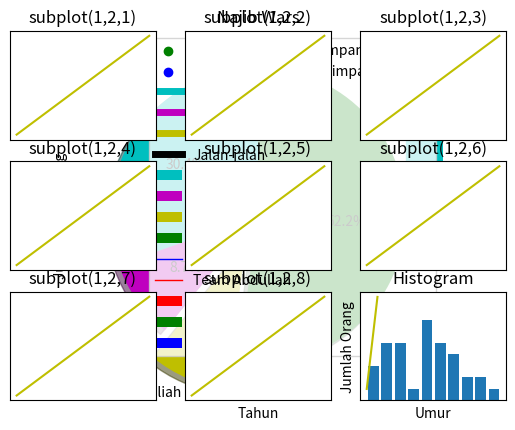

The matplotlib source for this figure: (Note: this script raises an exception after producing the figure.)
# In[1]: Jawaban No. 2
from matplotlib import pyplot as plt
 
x=[1,2,3]
y=[5,2,4]

plt.plot(x,y)

plt.show()

# In[2]: Bar Graph

from matplotlib import pyplot as plt

plt.bar([2012.7,2013.7,2014.7,2015.7,2016.7,2017.7],[9000,9500,10000,15000,20000,25000],
label="Mac",color='r',width=.3)
plt.bar([2013,2014,2015,2016,2017,2018],[20000,25000,30000,35000,40000,45000],
label="Windows",color='g',width=.3)
plt.bar([2013.3,2014.3,2015.3,2016.3,2017.3,2018.3],[2000,2500,3000,3500,4000,4500],
label="Linux",color='b',width=.3)
plt.legend()
plt.xlabel('Tahun')
plt.ylabel('Jumlah Pengguna')
plt.title('Pengguna Sistem Operasi Dari Tahun ke Tahun')
plt.show()

# In[3]: Histogram

import matplotlib.pyplot as plt
orang = [11,22,16,9,10,15,22,55,62,45,21,22,24,20,21,19,34,42,42,4,2,102,95,85,55,110,120,70,65,55,111,115,80,75,65,54,44,43,42,48,50,29,14,68]
umur = [0,10,20,30,40,50,60,70,80,90,100]
plt.hist(orang, umur, histtype='bar', rwidth=0.8)
plt.xlabel('Umur')
plt.ylabel('Jumlah Orang')
plt.title('Histogram')
plt.show()

# In[4]: Scatter Plot

import matplotlib.pyplot as plt
x = [1,1.5,2,2.5,3,3.5,3.6]
y = [7.5,8,8.5,9,9.5,10,10.5]
 
x1=[8,8.5,9,9.5,10,10.5,11]
y1=[3,3.5,3.7,4,4.5,5,5.2]
 
plt.scatter(x,y, label='pendapatan tinggi simpanan rendah',color='g')
plt.scatter(x1,y1,label='pendapatan rendah simpanan tinggi',color='b')
plt.xlabel('simpanan dalam ratusan')
plt.ylabel('pendapatan dalam ribuan')
plt.title('Scatter Plot')
plt.legend()
plt.show()

# In[5]: Area plot

import matplotlib.pyplot as plt
hari = [1,2,3,4,5]
  
tidur =[7,8,6,11,7]
makan = [2,3,4,3,4]
kuliah =[7,8,7,2,5]
jalan_jalan = [8,5,7,8,13]
  
plt.plot([],[],color='c', label='Tidur', linewidth=5)
plt.plot([],[],color='m', label='Makan', linewidth=5)
plt.plot([],[],color='y', label='Kuliah', linewidth=5)
plt.plot([],[],color='k', label='Jalan-jalan', linewidth=5)
  
plt.stackplot(hari,tidur,makan,kuliah,jalan_jalan, colors=['c','m','y','k'])
  
plt.xlabel('x')
plt.ylabel('y')
plt.title('Kegiatan Sehari-hari Najib')
plt.legend()
plt.show()

# In[6]: Pie Plot


 




import matplotlib.pyplot as plt

potong = [7,2,2,12]
kegiatan = ['Tidur','Makan','Kuliah','Jalan-jalan']
kolom = ['c','m','y','g']
 
plt.pie(potong,
  labels=kegiatan,
  colors=kolom,
  startangle=90,
  shadow= True,
  explode=(0,0,0.2,0),
  autopct='%1.1f%%')
 
plt.title('Kegiatan Sehari-hari Najib')
plt.show()

# In[7]: Line

from matplotlib import pyplot as plt
 
y = [4000,6000,10000,13000,14000,17000]
x = [2014,2015,2016,2017,2018,2019]
plt.plot(x,y)
plt.title('Pemakai Sistem Operasi Linux')
plt.ylabel('Tahun')
plt.xlabel('Jumlah Pemakai Sistem Operasi Linux pada Tahun ke tahun')
plt.show()

# In[8]: Jawaban No. 4

from matplotlib import pyplot as plt

x = [2014,2015,2016,2017,2018,2019]
y = [76,87,105,122,148,170]
x2 = [2014,2015,2016,2017,2018,2019]
y2 = [78,97,114,134,146,167]
plt.plot(x,y,'b',label='Team Najib', linewidth=1)
plt.plot(x2,y2,'r',label='Team Abdullah',linewidth=1)
plt.title('Najib Wars')
plt.ylabel('Jumlah Pendukung')
plt.xlabel('Tahun')
plt.legend()
plt.grid(True,color='k')
plt.show()

# In[8]: Jawaban No. 5

import numpy as np
import matplotlib.pyplot as plt
 
t = np.arange(0.0, 9.0, 1)
s = [1,2,3,4,5,6,7,8,9]
 
for i in range(1, 10):
    plt.subplot(3,3,i)
    plt.xticks([]), plt.yticks([])
    plt.title('subplot(1,2,'+str(i)+')')
    plt.plot(t,s,'-y')
 
plt.show()

# In[5]: Jawaban No. 7

import matplotlib.pyplot as plt
orang = [11,22,16,9,10,15,22,55,62,45,21,22,34,42,42,4,2,102,95,85,55,110,120,70,65,55,111,115,80,75,65,54,44,43,42,48,50,29,14,68]
umur = [0,10,20,30,40,50,60,70,80,90,100]
plt.hist(orang, umur, histtype='bar', rwidth=0.8)
plt.xlabel('Umur')
plt.ylabel('Jumlah Orang')
plt.title('Histogram')
plt.show()

# In[6]: Penanganan Error

from matplotlib import pyplot as plt

def tryExceptError():
    try:
        a=[1,2,3]
        y=[5,2,4]        
        plt.plot(x,y)        
        plt.show()        
    except SyntaxError:
        print("Kesalahan penulisan syntax")
    except NameError:
        print("Variable tersebut tidak ada")
    except TypeError:
        print("Tipe data salah")
    except:
        print("Terjadi sebuah kesalahan")
        
tryExceptError()

# In[7]: Main

bar = __import__('1174042_bar')
scat = __import__('1174042_scatter')
pie = __import__('1174042_pie')
plot = __import__('1174042_plot')

bar.bar()
scat.scatter()
pie.pie()
plot.plot()